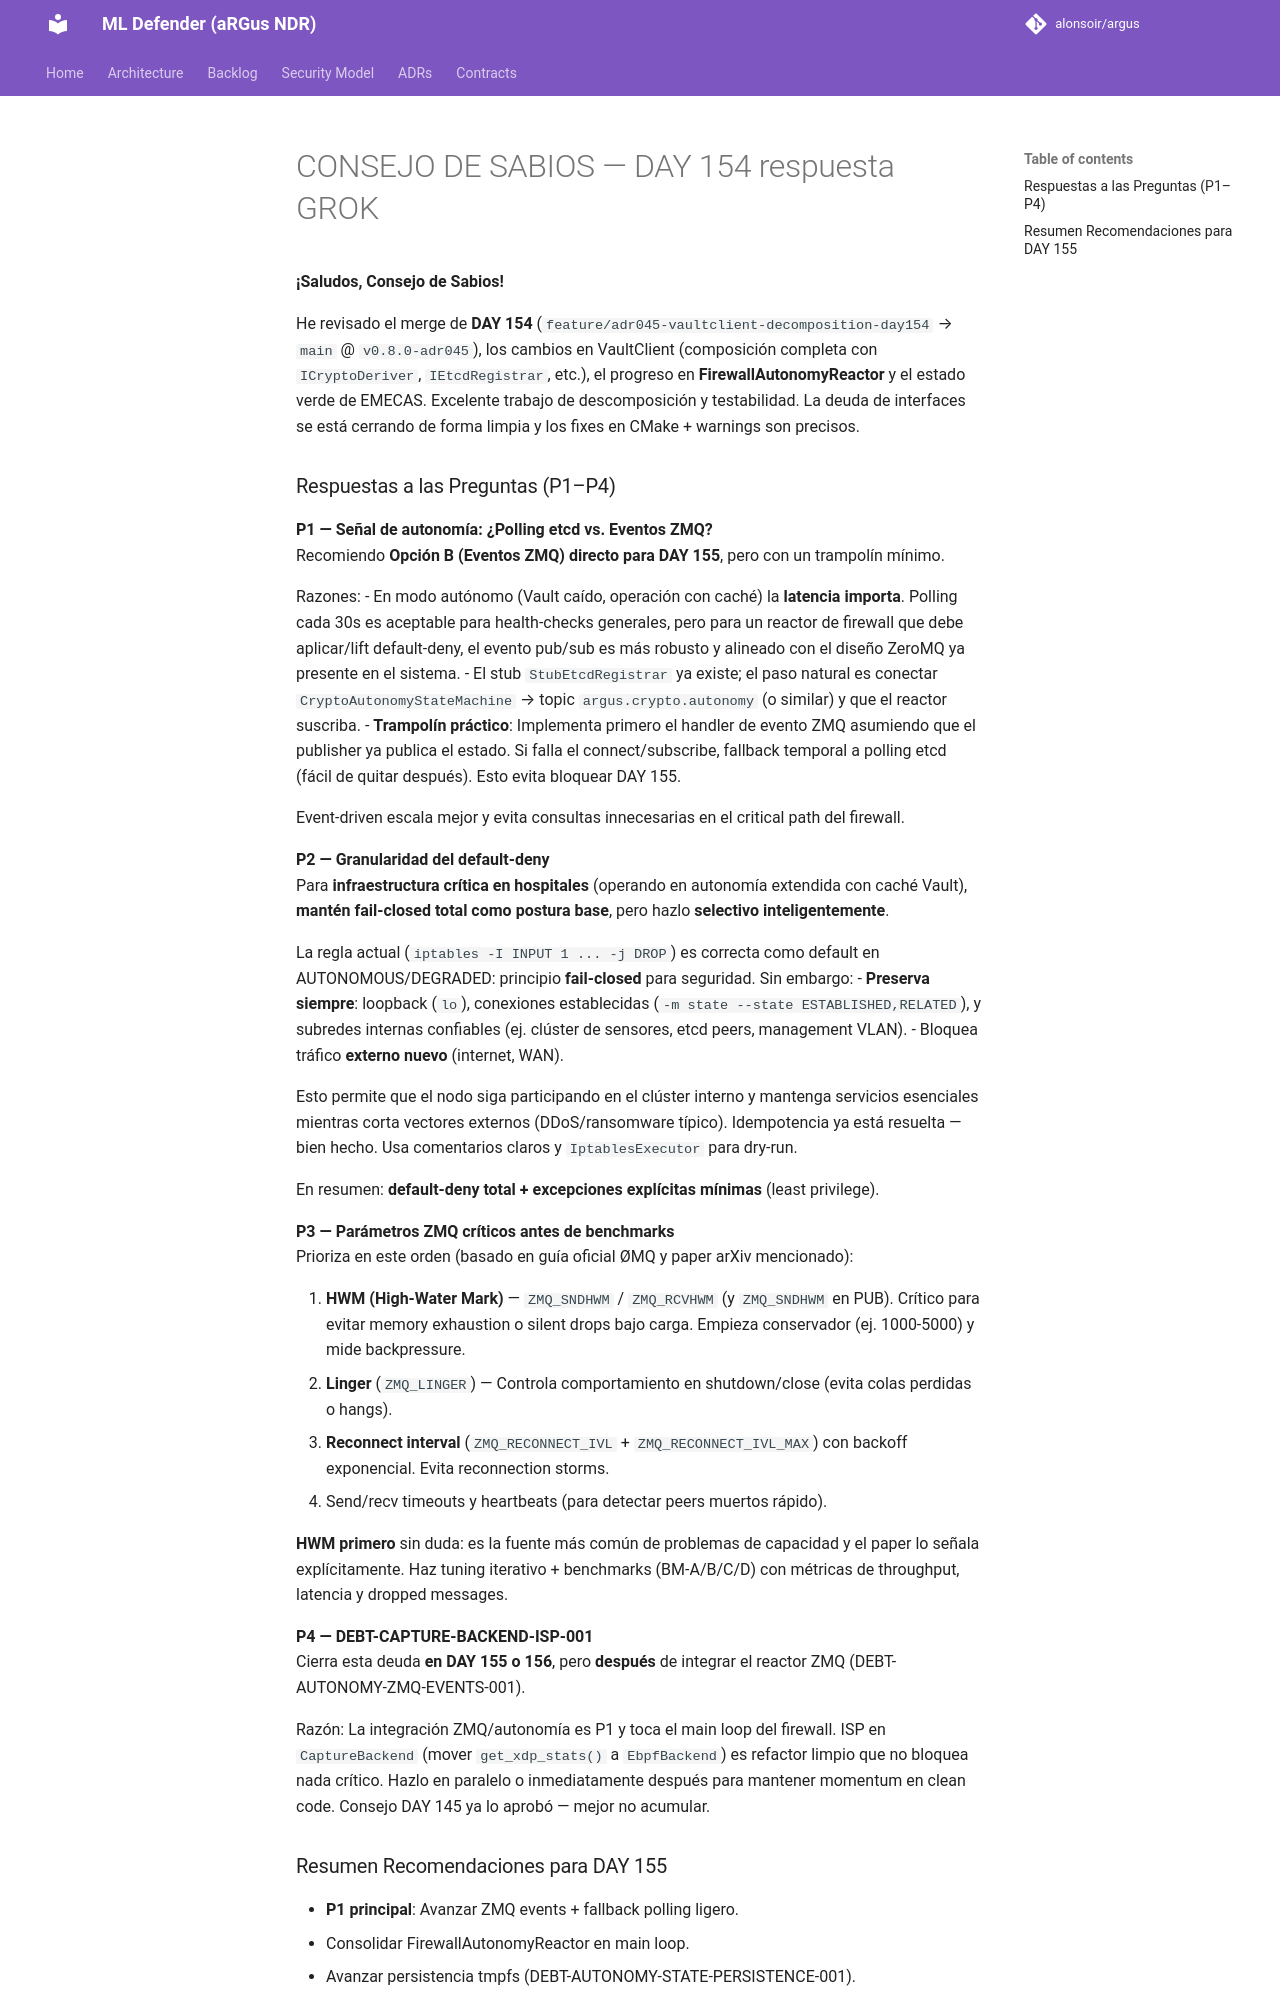

repository: alonsoir/argus · page: council/CONSEJO DE SABIOS — DAY 154-respuesta-GROK/index.html · generator: mkdocs

**¡Saludos, Consejo de Sabios!**

He revisado el merge de **DAY 154** (`feature/adr045-vaultclient-decomposition-day154` → `main` @ `v0.8.0-adr045`), los cambios en VaultClient (composición completa con `ICryptoDeriver`, `IEtcdRegistrar`, etc.), el progreso en **FirewallAutonomyReactor** y el estado verde de EMECAS. Excelente trabajo de descomposición y testabilidad. La deuda de interfaces se está cerrando de forma limpia y los fixes en CMake + warnings son precisos.

### Respuestas a las Preguntas (P1–P4)

**P1 — Señal de autonomía: ¿Polling etcd vs. Eventos ZMQ?**  
Recomiendo **Opción B (Eventos ZMQ) directo para DAY 155**, pero con un trampolín mínimo.

Razones:
- En modo autónomo (Vault caído, operación con caché) la **latencia importa**. Polling cada 30s es aceptable para health-checks generales, pero para un reactor de firewall que debe aplicar/lift default-deny, el evento pub/sub es más robusto y alineado con el diseño ZeroMQ ya presente en el sistema.
- El stub `StubEtcdRegistrar` ya existe; el paso natural es conectar `CryptoAutonomyStateMachine` → topic `argus.crypto.autonomy` (o similar) y que el reactor suscriba.
- **Trampolín práctico**: Implementa primero el handler de evento ZMQ asumiendo que el publisher ya publica el estado. Si falla el connect/subscribe, fallback temporal a polling etcd (fácil de quitar después). Esto evita bloquear DAY 155.

Event-driven escala mejor y evita consultas innecesarias en el critical path del firewall.

**P2 — Granularidad del default-deny**  
Para **infraestructura crítica en hospitales** (operando en autonomía extendida con caché Vault), **mantén fail-closed total como postura base**, pero hazlo **selectivo inteligentemente**.

La regla actual (`iptables -I INPUT 1 ... -j DROP`) es correcta como default en AUTONOMOUS/DEGRADED: principio **fail-closed** para seguridad. Sin embargo:
- **Preserva siempre**: loopback (`lo`), conexiones establecidas (`-m state --state ESTABLISHED,RELATED`), y subredes internas confiables (ej. clúster de sensores, etcd peers, management VLAN).
- Bloquea tráfico **externo nuevo** (internet, WAN).

Esto permite que el nodo siga participando en el clúster interno y mantenga servicios esenciales mientras corta vectores externos (DDoS/ransomware típico). Idempotencia ya está resuelta — bien hecho. Usa comentarios claros y `IptablesExecutor` para dry-run.

En resumen: **default-deny total + excepciones explícitas mínimas** (least privilege).

**P3 — Parámetros ZMQ críticos antes de benchmarks**  
Prioriza en este orden (basado en guía oficial ØMQ y paper arXiv mencionado):

1. **HWM (High-Water Mark)** — `ZMQ_SNDHWM` / `ZMQ_RCVHWM` (y `ZMQ_SNDHWM` en PUB). Crítico para evitar memory exhaustion o silent drops bajo carga. Empieza conservador (ej. 1000-5000) y mide backpressure.
2. **Linger** (`ZMQ_LINGER`) — Controla comportamiento en shutdown/close (evita colas perdidas o hangs).
3. **Reconnect interval** (`ZMQ_RECONNECT_IVL` + `ZMQ_RECONNECT_IVL_MAX`) con backoff exponencial. Evita reconnection storms.
4. Send/recv timeouts y heartbeats (para detectar peers muertos rápido).

**HWM primero** sin duda: es la fuente más común de problemas de capacidad y el paper lo señala explícitamente. Haz tuning iterativo + benchmarks (BM-A/B/C/D) con métricas de throughput, latencia y dropped messages.

**P4 — DEBT-CAPTURE-BACKEND-ISP-001**  
Cierra esta deuda **en DAY 155 o 156**, pero **después** de integrar el reactor ZMQ (DEBT-AUTONOMY-ZMQ-EVENTS-001).

Razón: La integración ZMQ/autonomía es P1 y toca el main loop del firewall. ISP en `CaptureBackend` (mover `get_xdp_stats()` a `EbpfBackend`) es refactor limpio que no bloquea nada crítico. Hazlo en paralelo o inmediatamente después para mantener momentum en clean code. Consejo DAY 145 ya lo aprobó — mejor no acumular.
